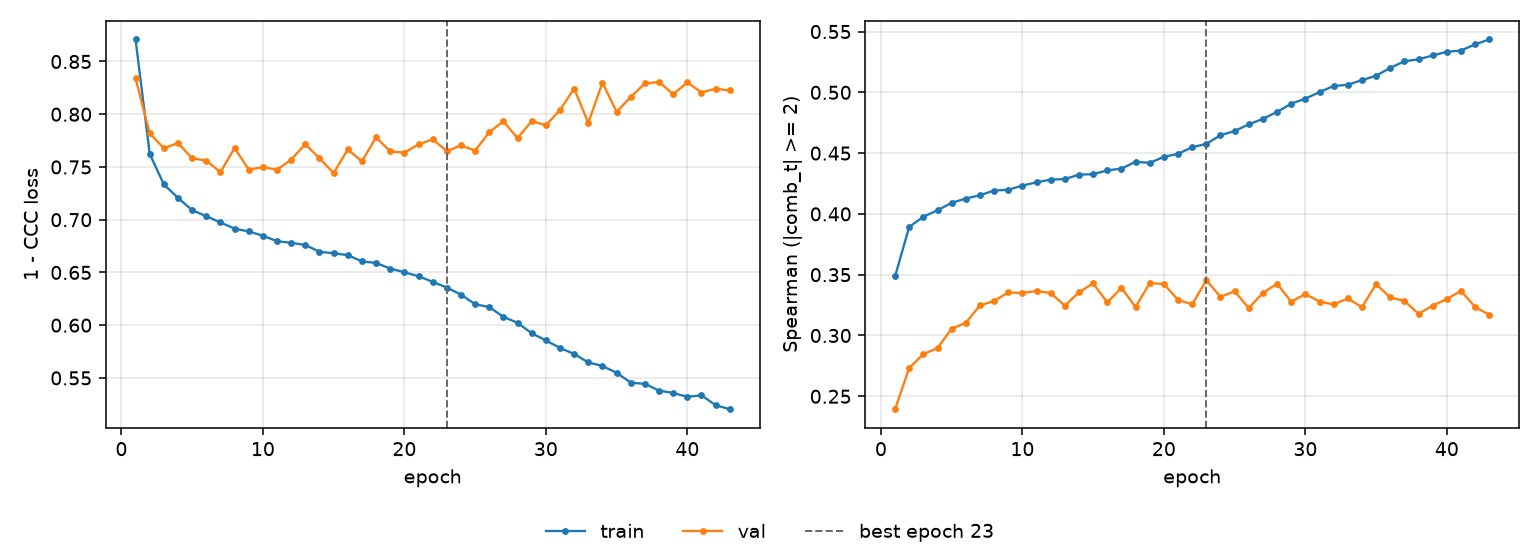

Source data for this figure (header and first rows):
epoch, tr_loss, vl_loss, tr_sp, vl_sp, is_best
1, 0.8709, 0.8339, 0.3486, 0.2394, False
2, 0.7623, 0.7819, 0.3893, 0.2732, False
3, 0.7334, 0.7678, 0.3977, 0.2847, False
4, 0.7207, 0.7726, 0.403, 0.2896, False
5, 0.709, 0.7582, 0.4091, 0.3057, False
6, 0.7033, 0.7561, 0.4127, 0.3104, False
7, 0.6974, 0.745, 0.4154, 0.3247, False
8, 0.6915, 0.768, 0.4192, 0.3284, False
9, 0.6888, 0.7476, 0.4198, 0.3354, False
10, 0.6848, 0.7498, 0.4234, 0.335, False
11, 0.6796, 0.7474, 0.4259, 0.3366, False
12, 0.6781, 0.757, 0.4282, 0.3349, False
13, 0.676, 0.7716, 0.4286, 0.3245, False
14, 0.6696, 0.7582, 0.4323, 0.3356, False
15, 0.6682, 0.7441, 0.4327, 0.3428, False
16, 0.6664, 0.7666, 0.4358, 0.3272, False
17, 0.6605, 0.7553, 0.4372, 0.339, False
18, 0.659, 0.7781, 0.4429, 0.3234, False
19, 0.6537, 0.7648, 0.4419, 0.3431, False
20, 0.6501, 0.7636, 0.447, 0.3424, False
21, 0.6464, 0.7714, 0.4494, 0.3293, False
22, 0.6411, 0.7762, 0.4549, 0.3256, False
23, 0.6356, 0.7651, 0.4576, 0.3455, True
24, 0.629, 0.7704, 0.4647, 0.3317, False
25, 0.6198, 0.7655, 0.4682, 0.3364, False
26, 0.6171, 0.7831, 0.4737, 0.3225, False
27, 0.6079, 0.7932, 0.4782, 0.335, False
28, 0.6022, 0.7773, 0.4839, 0.3426, False
29, 0.5923, 0.7936, 0.4907, 0.3277, False
30, 0.5856, 0.7895, 0.4948, 0.3341, False
31, 0.5784, 0.8041, 0.5002, 0.3279, False
32, 0.5726, 0.8244, 0.5052, 0.3255, False
33, 0.5647, 0.7918, 0.5062, 0.3304, False
34, 0.5613, 0.83, 0.5101, 0.3232, False
35, 0.5549, 0.8022, 0.5136, 0.3423, False
36, 0.5455, 0.8165, 0.5202, 0.3313, False
37, 0.5443, 0.8292, 0.5255, 0.3285, False
38, 0.538, 0.8306, 0.5272, 0.3179, False
39, 0.5357, 0.819, 0.5304, 0.3245, False
40, 0.5321, 0.8302, 0.5333, 0.33, False
41, 0.5335, 0.8206, 0.5344, 0.3366, False
42, 0.5241, 0.8242, 0.5395, 0.3234, False
43, 0.5203, 0.8225, 0.5435, 0.317, False
